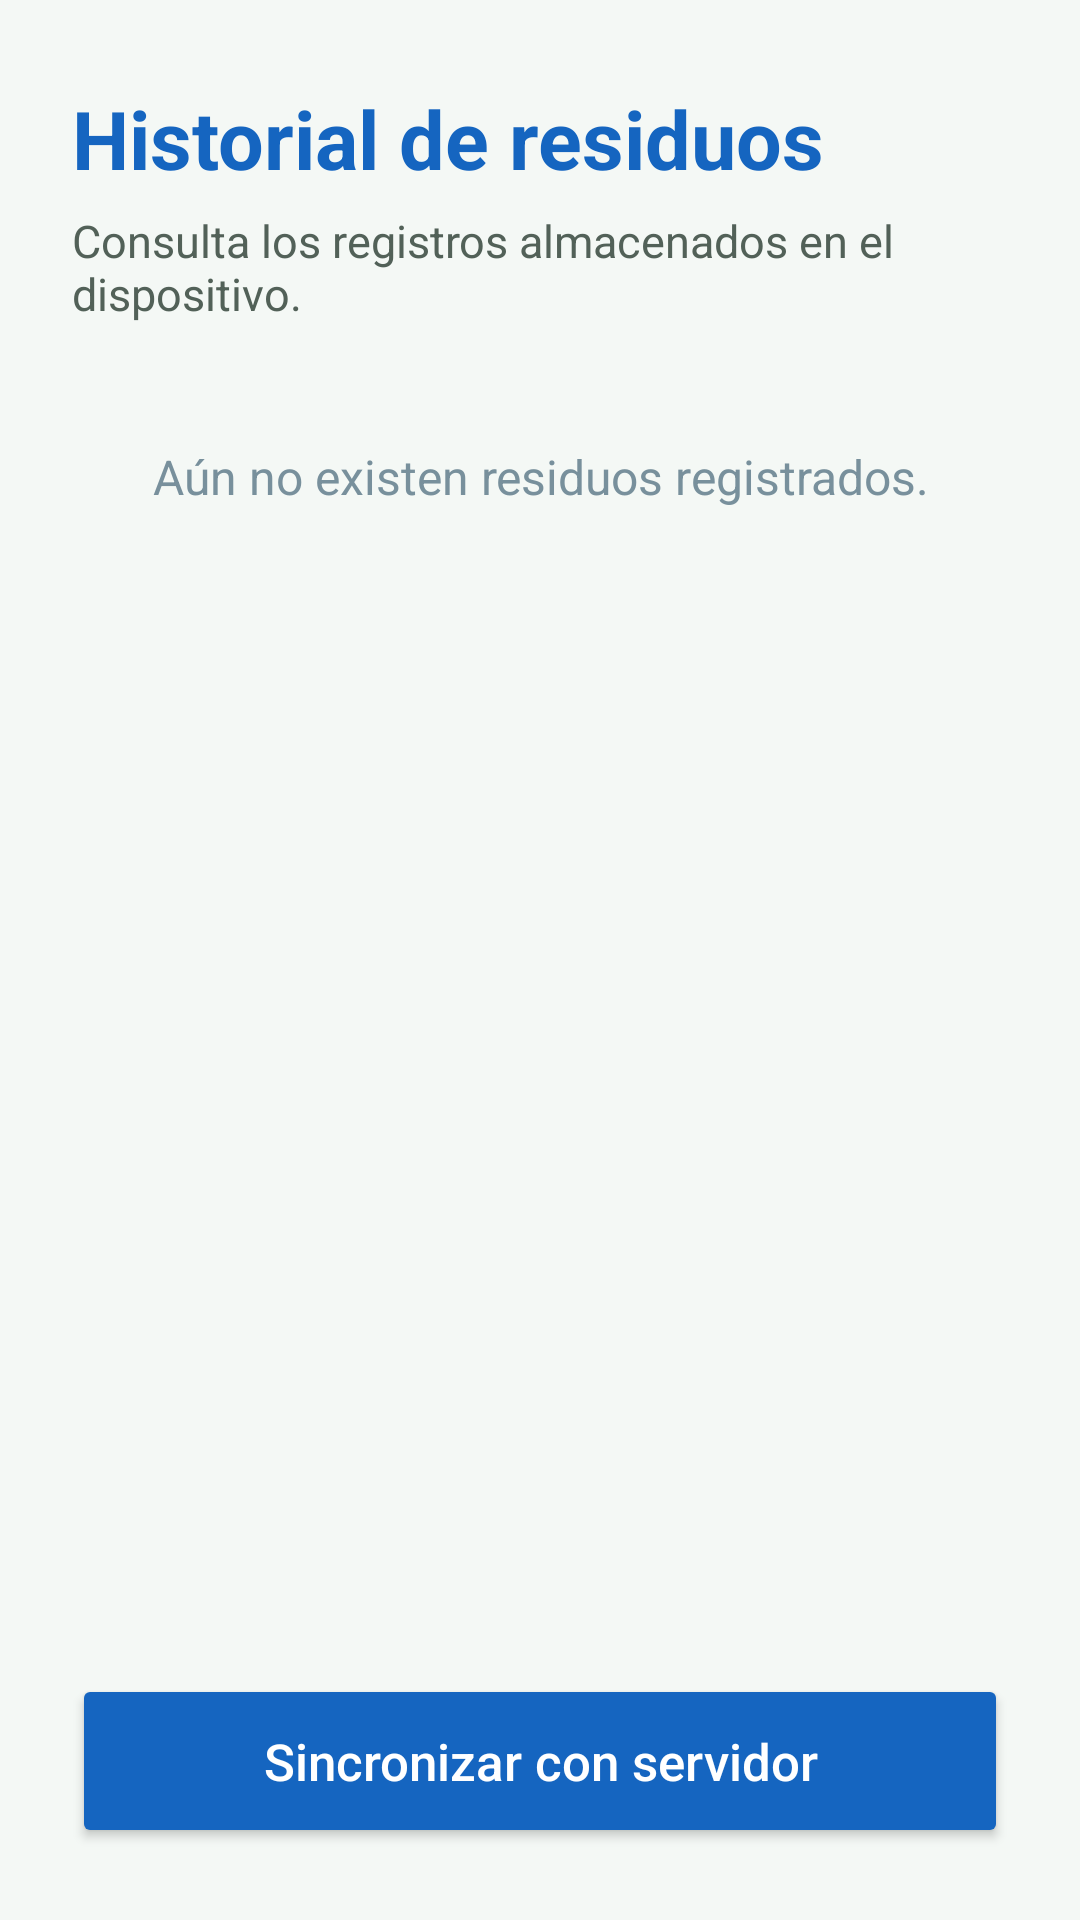

Layout XML and referenced resources for this Android screen:
<!-- AndroidManifest.xml: application theme Theme.AppGestionResiduos -->
<!-- res/layout/activity_historial.xml -->
<?xml version="1.0" encoding="utf-8"?>
<LinearLayout xmlns:android="http://schemas.android.com/apk/res/android"
    android:id="@+id/main"
    android:layout_width="match_parent"
    android:layout_height="match_parent"
    android:background="#F4F8F5"
    android:orientation="vertical"
    android:paddingStart="24dp"
    android:paddingTop="28dp"
    android:paddingEnd="24dp"
    android:paddingBottom="24dp">

    <TextView
        android:layout_width="wrap_content"
        android:layout_height="wrap_content"
        android:text="Historial de residuos"
        android:textColor="#1565C0"
        android:textSize="27sp"
        android:textStyle="bold" />

    <TextView
        android:layout_width="match_parent"
        android:layout_height="wrap_content"
        android:layout_marginTop="6dp"
        android:text="Consulta los registros almacenados en el dispositivo."
        android:textColor="#526158"
        android:textSize="15sp" />

    <TextView
        android:id="@+id/tvSinRegistros"
        android:layout_width="match_parent"
        android:layout_height="wrap_content"
        android:layout_marginTop="40dp"
        android:gravity="center"
        android:text="Aún no existen residuos registrados."
        android:textColor="#78909C"
        android:textSize="16sp" />

    <ListView
        android:id="@+id/listViewHistorial"
        android:layout_width="match_parent"
        android:layout_height="0dp"
        android:layout_marginTop="18dp"
        android:layout_weight="1"
        android:divider="#CFD8DC"
        android:dividerHeight="1dp" />

    <Button
        android:id="@+id/btnSincronizar"
        android:layout_width="match_parent"
        android:layout_height="58dp"
        android:layout_marginTop="18dp"
        android:backgroundTint="#1565C0"
        android:text="Sincronizar con servidor"
        android:textAllCaps="false"
        android:textColor="#FFFFFF"
        android:textSize="17sp" />

</LinearLayout>
<!-- resources referenced by this layout -->
<resources>
  <style name="Theme.AppGestionResiduos" parent="Base.Theme.AppGestionResiduos" />
  <style name="Base.Theme.AppGestionResiduos" parent="Theme.Material3.DayNight.NoActionBar">
          
          
      </style>
</resources>
